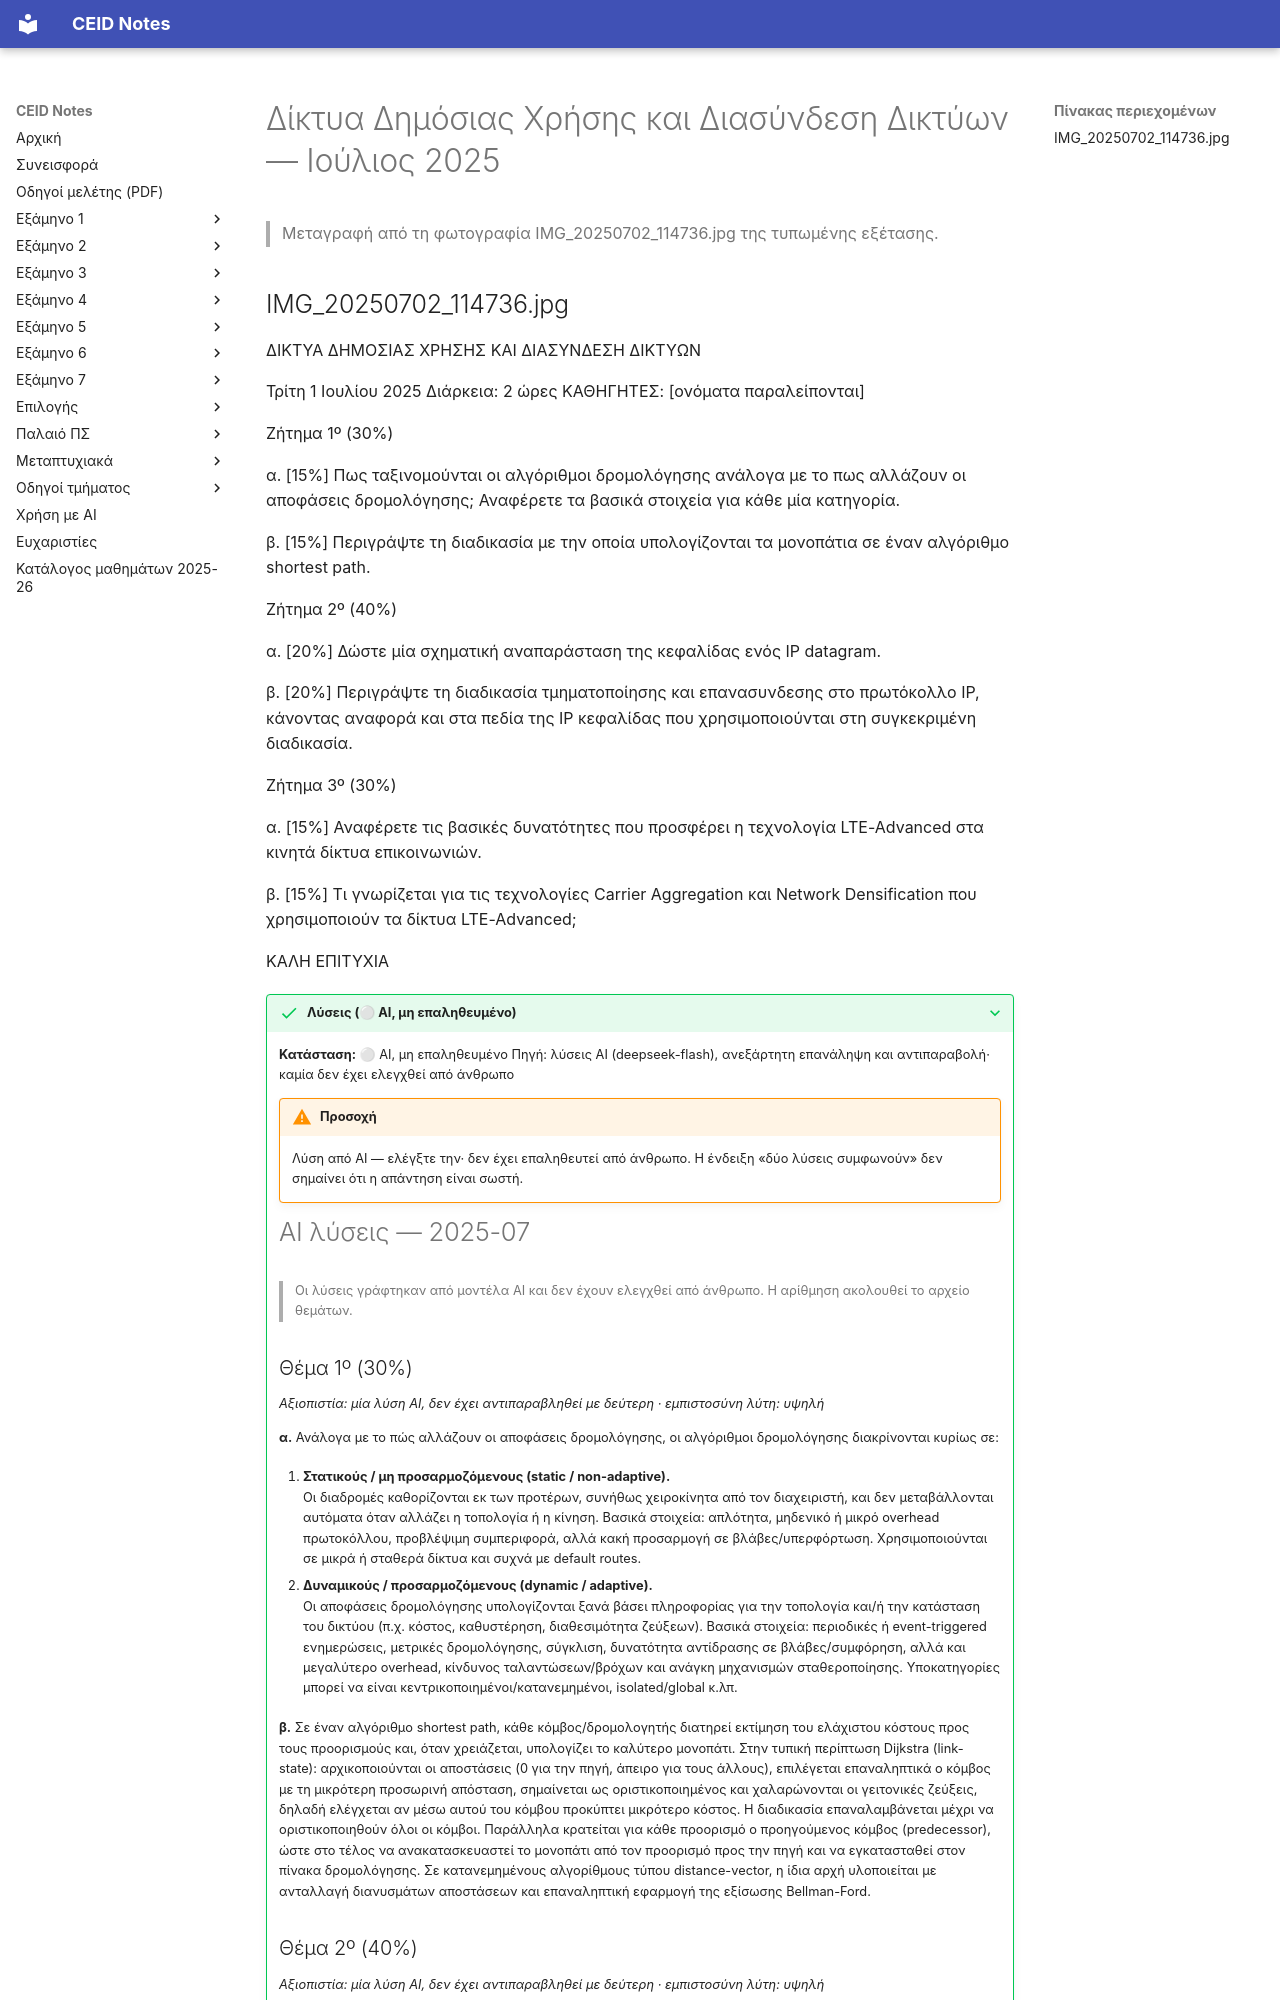

repository: kdngiorgos/ceid-notes · page: Electives (Μαθήματα Επιλογής)/Χειμερινά (Winter-Fall)/Δίκτυα Δημόσιας Χρήσης και Διασύνδεση Δικτύων - CEID_NE4157/Previous Exams/2025-07.html · generator: mkdocs

---
course: CEID_NE4157
session: 2025-07
label: Ιούλιος 2025
sources:
- IMG_20250702_114736.jpg
format: open
duration_min: 120
notes: null
transcription: verbatim
solutions: ai-unverified
---
# Δίκτυα Δημόσιας Χρήσης και Διασύνδεση Δικτύων — Ιούλιος 2025

> Μεταγραφή από τη φωτογραφία IMG_20250702_114736.jpg της τυπωμένης εξέτασης.
